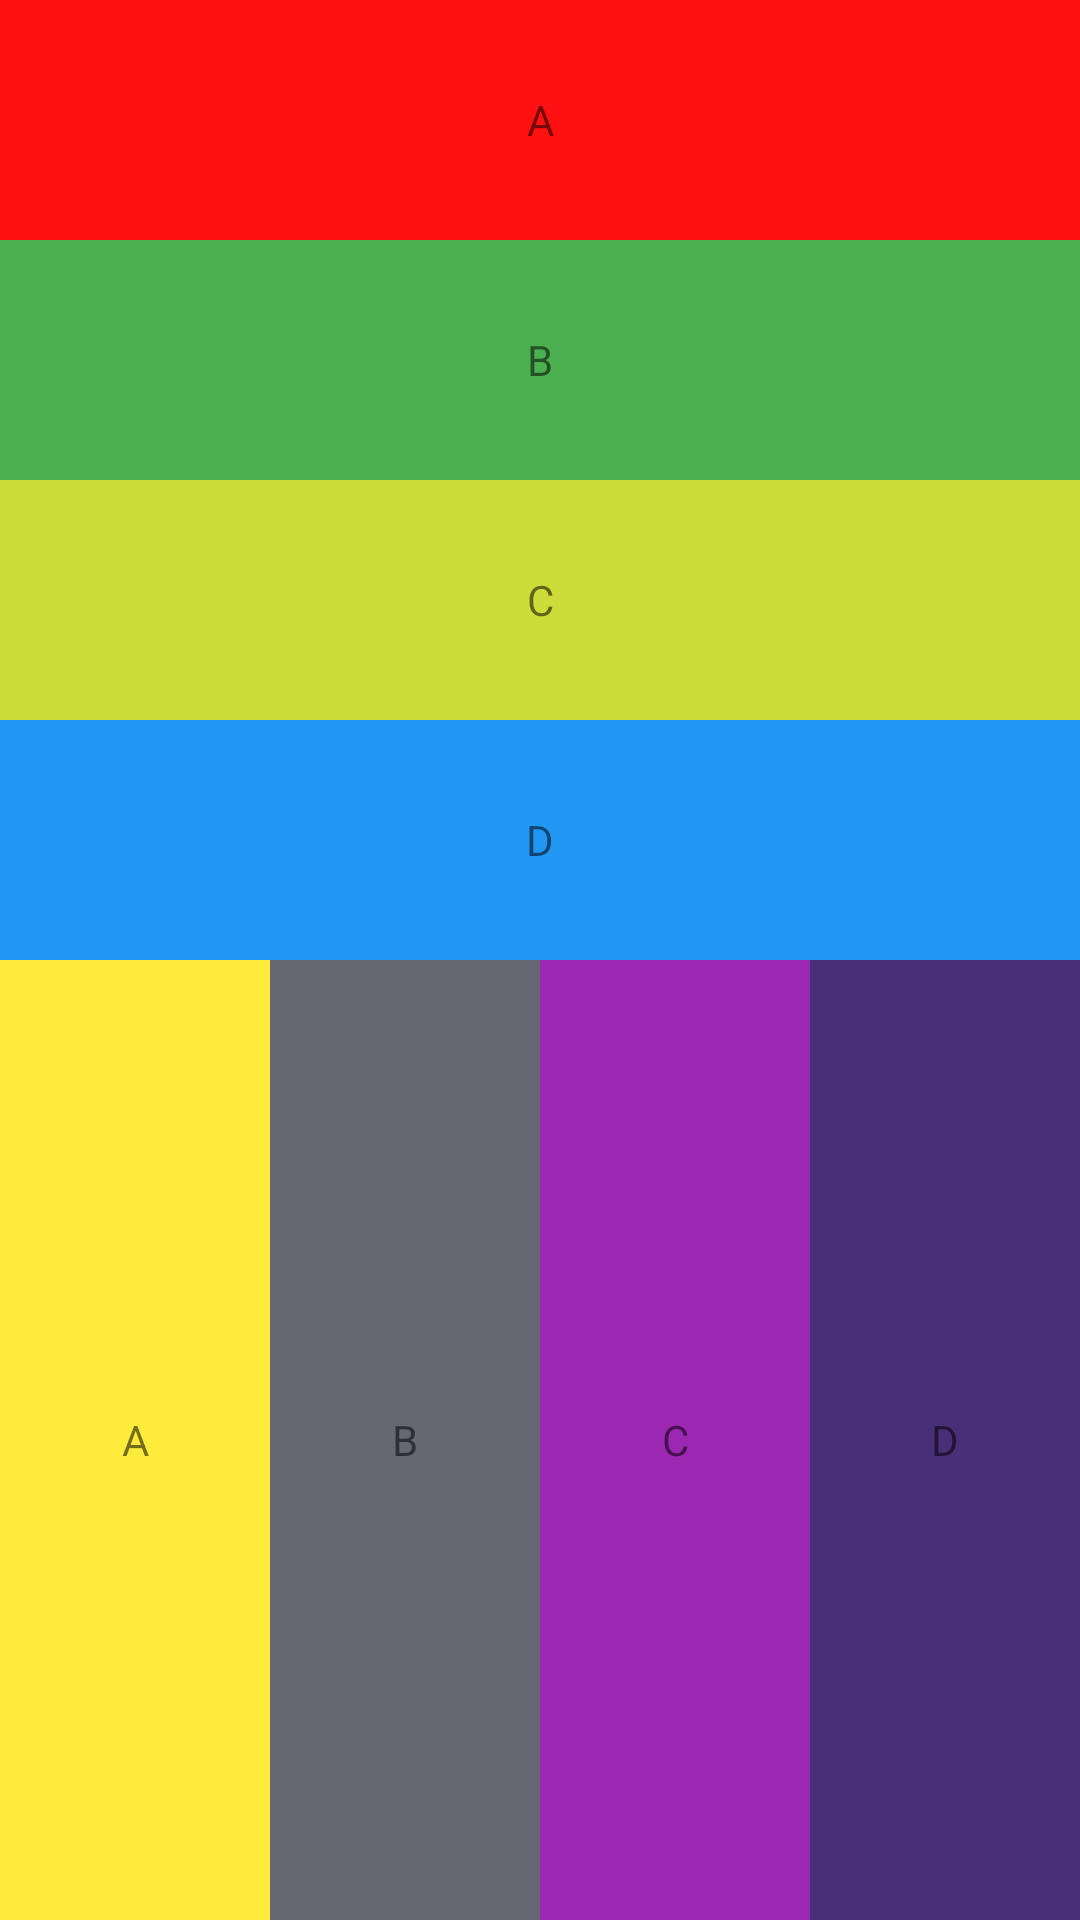

Write the Android layout XML for this screen, with the resource values it uses.
<!-- AndroidManifest.xml: application theme Theme.LinearLayout28042021 -->
<!-- res/layout/activity_main.xml -->
<?xml version="1.0" encoding="utf-8"?>
<LinearLayout xmlns:android="http://schemas.android.com/apk/res/android"
    xmlns:app="http://schemas.android.com/apk/res-auto"
    xmlns:tools="http://schemas.android.com/tools"
    android:layout_width="match_parent"
    android:layout_height="match_parent"
    android:orientation="vertical"
    android:weightSum="4"
    tools:context=".MainActivity">

    //Ctrl + Space : Gợi ý code
<include layout="@layout/activity_main_baitap1"/>


</LinearLayout>
<!-- res/layout/activity_main_baitap1.xml (included above) -->
<?xml version="1.0" encoding="utf-8"?>
<LinearLayout xmlns:android="http://schemas.android.com/apk/res/android"
    xmlns:app="http://schemas.android.com/apk/res-auto"
    xmlns:tools="http://schemas.android.com/tools"
    android:layout_width="match_parent"
    android:layout_height="match_parent"
    android:orientation="vertical"
    tools:context=".MainActivity">
<LinearLayout
    android:layout_width="match_parent"
    android:layout_height="match_parent"
    android:background="#F11"
    android:orientation="vertical"
    android:layout_weight="1">
    <TextView
        android:layout_width="match_parent"
        android:layout_height="match_parent"
        android:layout_weight="1"
        android:text="A"
        android:background="#F11"
        android:gravity="center">
    </TextView>

    <TextView
        android:layout_width="match_parent"
        android:layout_height="match_parent"
        android:layout_weight="1"
        android:text="B"
        android:background="#4CAF50"
        android:gravity="center">
    </TextView>

    <TextView
        android:layout_width="match_parent"
        android:layout_height="match_parent"
        android:layout_weight="1"
        android:text="C"
        android:background="#CDDC39"
        android:gravity="center">
    </TextView>

    <TextView
        android:layout_width="match_parent"
        android:layout_height="match_parent"
        android:layout_weight="1"
        android:text="D"
        android:background="#2196F3"
        android:gravity="center">
    </TextView>

</LinearLayout>

<LinearLayout
    android:layout_width="match_parent"
    android:layout_height="match_parent"
    android:layout_weight="1"
    android:orientation="horizontal"
    android:background="#9C27B0">

    <TextView
        android:layout_width="match_parent"
        android:layout_height="match_parent"
        android:layout_weight="1"
        android:text="A"
        android:background="#FFEB3B"
        android:gravity="center">
    </TextView>

    <TextView
        android:layout_width="match_parent"
        android:layout_height="match_parent"
        android:layout_weight="1"
        android:text="B"
        android:background="#676773"
        android:gravity="center">
    </TextView>

    <TextView
        android:layout_width="match_parent"
        android:layout_height="match_parent"
        android:layout_weight="1"
        android:text="C"
        android:background="#9C27B0"
        android:gravity="center">
    </TextView>

    <TextView
        android:layout_width="match_parent"
        android:layout_height="match_parent"
        android:layout_weight="1"
        android:text="D"
        android:background="#492F77"
        android:gravity="center">
    </TextView>
    
</LinearLayout>



































</LinearLayout>
<!-- resources referenced by this layout -->
<resources>
  <style name="Theme.LinearLayout28042021" parent="Theme.MaterialComponents.DayNight.DarkActionBar">
          
          <item name="colorPrimary">@color/purple_500</item>
          <item name="colorPrimaryVariant">@color/purple_700</item>
          <item name="colorOnPrimary">@color/white</item>
          
          <item name="colorSecondary">@color/teal_200</item>
          <item name="colorSecondaryVariant">@color/teal_700</item>
          <item name="colorOnSecondary">@color/black</item>
          
          <item name="android:statusBarColor" tools:targetApi="l">?attr/colorPrimaryVariant</item>
          
      </style>
  <!-- not gathered from this repository: default colours our renderer supplied (Android Studio template values) -->
  <color name="purple_500">#FF6200EE</color>
  <color name="purple_700">#FF3700B3</color>
  <color name="teal_200">#FF03DAC5</color>
  <color name="teal_700">#FF018786</color>
  <color name="black">#FF000000</color>
  <color name="white">#FFFFFFFF</color>
</resources>
